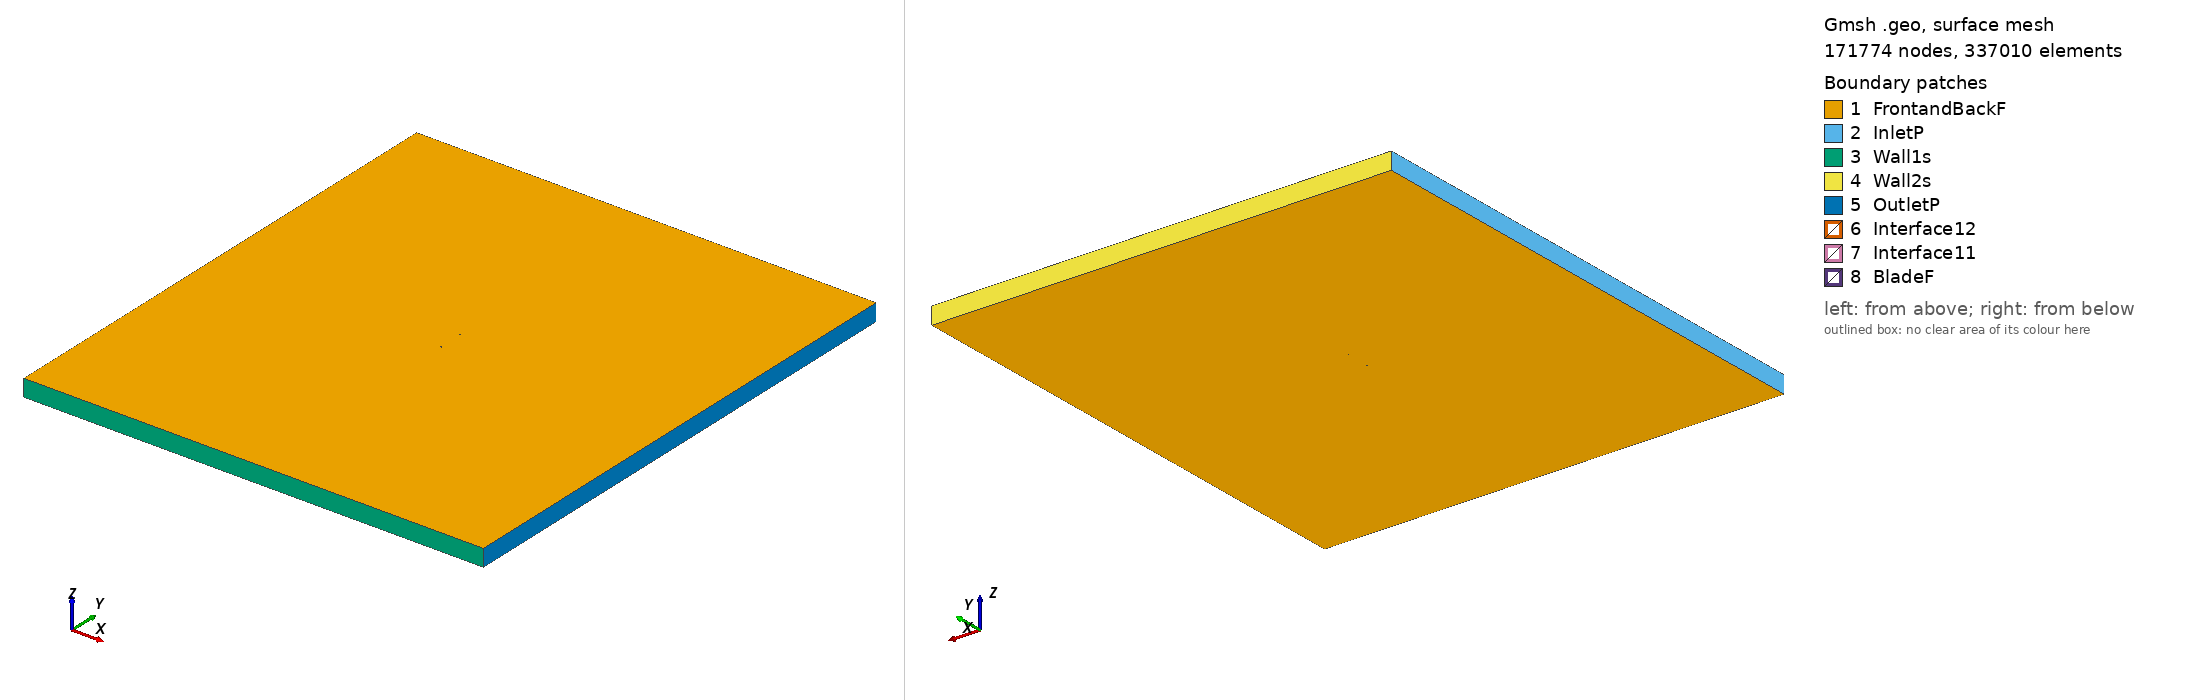

Gmsh geometry script, surface-meshed: 171774 nodes, 337010 surface elements. Boundary patches (legend numbers): 1 FrontandBackF, 2 InletP, 3 Wall1s, 4 Wall2s, 5 OutletP, 6 Interface12, 7 Interface11, 8 BladeF. Left view from above one corner, right view from below the opposite corner. Legend entries are the model's physical surfaces. The drawing asked Gmsh for element sizes between 1% and 20% of the model's largest extent; the script's own settings can give other sizes.

=== usa98_tsr2_3.4563_aoa_6.6633.geo (drawn) ===
SetFactory("OpenCASCADE");

Point(1) = {0.074321, 0.726405, 0, 1.0};
Point(2) = {0.058811, 0.722914, 0, 1.0};
Point(3) = {0.043495, 0.721079, 0, 1.0};
Point(4) = {0.028213, 0.719542, 0, 1.0};
Point(5) = {0.012984, 0.718452, 0, 1.0};
Point(6) = {-0.002141, 0.718255, 0, 1.0};
Point(7) = {-0.017144, 0.719102, 0, 1.0};
Point(8) = {-0.031990, 0.721289, 0, 1.0};
Point(9) = {-0.046645, 0.725116, 0, 1.0};
Point(10) = {-0.061039, 0.731177, 0, 1.0};
Point(11) = {-0.068054, 0.735772, 0, 1.0};
Point(12) = {-0.071482, 0.738740, 0, 1.0};
Point(13) = {-0.074493, 0.745283, 0, 1.0};
Point(14) = {-0.070177, 0.749914, 0, 1.0};
Point(15) = {-0.066391, 0.750000, 0, 1.0};
Point(16) = {-0.058968, 0.748906, 0, 1.0};
Point(17) = {-0.044183, 0.746197, 0, 1.0};
Point(18) = {-0.029501, 0.742594, 0, 1.0};
Point(19) = {-0.014846, 0.738768, 0, 1.0};
Point(20) = {-0.000157, 0.735240, 0, 1.0};
Point(21) = {0.014620, 0.732456, 0, 1.0};
Point(22) = {0.029467, 0.730269, 0, 1.0};
Point(23) = {0.044400, 0.728826, 0, 1.0};
Point(24) = {0.059438, 0.728278, 0, 1.0};
Point(25) = {0.074493, 0.727878, 0, 1.0};
Point(26) = {-0.074321, -0.726405, 0, 1.0};
Point(27) = {-0.058811, -0.722914, 0, 1.0};
Point(28) = {-0.043495, -0.721079, 0, 1.0};
Point(29) = {-0.028213, -0.719542, 0, 1.0};
Point(30) = {-0.012984, -0.718452, 0, 1.0};
Point(31) = {0.002141, -0.718255, 0, 1.0};
Point(32) = {0.017144, -0.719102, 0, 1.0};
Point(33) = {0.031990, -0.721289, 0, 1.0};
Point(34) = {0.046645, -0.725116, 0, 1.0};
Point(35) = {0.061039, -0.731177, 0, 1.0};
Point(36) = {0.068054, -0.735772, 0, 1.0};
Point(37) = {0.071482, -0.738740, 0, 1.0};
Point(38) = {0.074493, -0.745283, 0, 1.0};
Point(39) = {0.070177, -0.749914, 0, 1.0};
Point(40) = {0.066391, -0.750000, 0, 1.0};
Point(41) = {0.058968, -0.748906, 0, 1.0};
Point(42) = {0.044183, -0.746197, 0, 1.0};
Point(43) = {0.029501, -0.742594, 0, 1.0};
Point(44) = {0.014846, -0.738768, 0, 1.0};
Point(45) = {0.000157, -0.735240, 0, 1.0};
Point(46) = {-0.014620, -0.732456, 0, 1.0};
Point(47) = {-0.029467, -0.730269, 0, 1.0};
Point(48) = {-0.044400, -0.728826, 0, 1.0};
Point(49) = {-0.059438, -0.728278, 0, 1.0};
Point(50) = {-0.074493, -0.727878, 0, 1.0};

// Lines: first blade (splines 1-4)
Spline(1) = {1:25};
Spline(2) = {25,1};

// Lines: second blade (splines 5-8)
Spline(3) = {26:50};
Spline(4) = {50,26};

// Outer domain (points 20001-4 and lines)
Point(51) = {-13.50000000, -15.00000000, 0, 1.0};
Point(52) = {-13.50000000, 15.00000000, 0, 1.0};
Point(53) = {13.50000000, 15.00000000, 0, 1.0};
Point(54) = {13.50000000, -15.00000000, 0, 1.0};
Line(11) = {51, 52};
Line(12) = {52, 53};
Line(13) = {53, 54};
Line(14) = {51, 54};

// Interface (between moving and stationary domain) (circles)
Circle(9) = {0, 0, 0, 0.80000000, 0, 2*Pi};
Circle(10) = {0, 0, 0, 0.80000000, 0, 2*Pi};

// Loops collect Lines/Splines/etc (blade1, blade2, domain, first circle)
Line Loop(1) = {1:2};
Line Loop(2) = {3:4};
Line Loop(3) = {11,12,13,-14};
Line Loop(4) = {9};

// BooleanDifference cuts out the circle/interface from the domain
Plane Surface(1) = {3};
Plane Surface(2) = {4};
BooleanDifference{ Surface{1}; Delete;}{ Surface{2}; Delete;}

// This one cuts out the blades from the inner circle/interface
Line Loop(6) = {10};
Plane Surface(5) = {6};
Plane Surface(6) = {1};
Plane Surface(7) = {2};
BooleanDifference{ Surface{5}; Delete;}{ Surface{6,7}; Delete;}

// extrude to 3rd dimension
Extrude {0, 0, 1} {Surface{1}; Surface{5}; Layers{1}; Recombine;}

// Physical Surfaces are the named boundaries (patches)
Physical Surface("Interface11") = {12};
Physical Surface("Interface12") = {10};

// sides of domain
Physical Surface("InletP") = {6};
Physical Surface("OutletP") = {9};

// top and bottom of domain
Physical Surface("Wall1s") = {7};
Physical Surface("Wall2s") = {8};

// Check FrontandBackF by ensuring there is nothing in the 3rd dimension
Physical Surface("FrontandBackF") = {1,11,5,17};
Physical Surface("BladeF") = {13:16};
Physical Volume("Turbine") = {2};
Physical Volume("Farfield") = {1};

// settings for airfoil boundary layer
Field[1] = BoundaryLayer;
Field[1].EdgesList = {1:4};
Field[1].hwall_n = 1e-3;
Field[1].thickness = 1.5e-2;
Field[1].ratio = 1.05;
Field[1].Quads = 1;
BoundaryLayer Field = 1;

// control points for mesh (blade and interface)
// floor((arc length / 1.5mm)/ 2) -> Transfinite Line
Transfinite Line {1,3} = 103 Using Progression 1;
Transfinite Line {2,4} = 2 Using Progression 1;
Transfinite Line {9, 15} = 800 Using Progression 1;

// For more information on gmsh syntax, visit http://gmsh.info/doc/texinfo/gmsh.html
